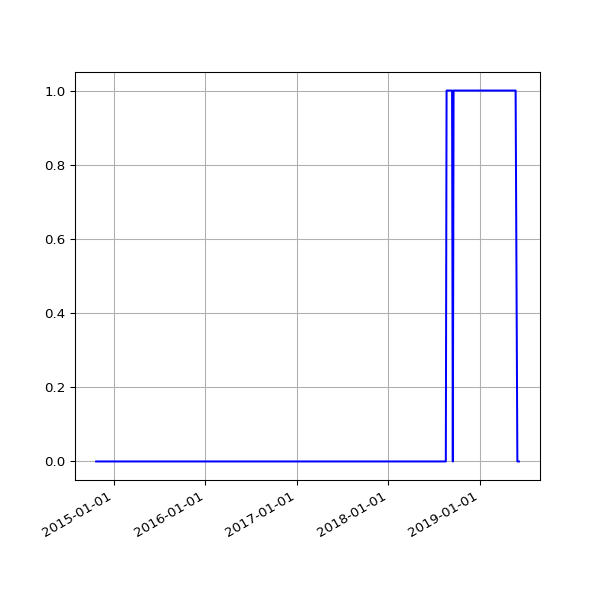

Source data for this figure (header and first rows):
date, value
2014-10-21 02:39:54 +0100, 0
2014-10-22 03:00:57 +0100, 0
2014-10-23 02:37:10 +0100, 0
2014-10-25 02:32:51 +0100, 0
2014-10-26 01:30:24 +0000, 0
2014-10-27 02:54:13 +0000, 0
2014-10-28 02:35:31 +0000, 0
2014-10-29 03:06:57 +0000, 0
2014-10-30 02:47:36 +0000, 0
2014-10-31 02:36:06 +0000, 0
2014-11-01 02:28:50 +0000, 0
2014-11-02 02:28:48 +0000, 0
2014-11-03 02:32:02 +0000, 0
2014-11-04 02:35:06 +0000, 0
2014-11-05 02:49:43 +0000, 0
2014-11-06 02:58:43 +0000, 0
2014-11-07 02:45:22 +0000, 0
2014-11-08 02:32:13 +0000, 0
2014-11-09 02:29:46 +0000, 0
2014-11-10 02:36:49 +0000, 0
2014-11-11 02:39:57 +0000, 0
2014-11-12 02:39:23 +0000, 0
2014-11-13 02:43:39 +0000, 0
2014-11-14 02:36:10 +0000, 0
2014-11-15 02:30:19 +0000, 0
2014-11-16 02:31:03 +0000, 0
2014-11-17 02:44:07 +0000, 0
2014-11-18 02:40:33 +0000, 0
2014-11-19 02:46:01 +0000, 0
2014-11-20 02:43:56 +0000, 0
2014-11-21 02:34:50 +0000, 0
2014-11-22 02:32:51 +0000, 0
2014-11-23 02:36:45 +0000, 0
2014-11-24 02:27:24 +0000, 0
2014-11-25 02:39:42 +0000, 0
2014-11-26 02:51:07 +0000, 0
2014-11-27 02:37:04 +0000, 0
2014-11-28 02:34:52 +0000, 0
2014-11-29 02:30:27 +0000, 0
2014-11-30 02:32:57 +0000, 0
2014-12-01 03:23:50 +0000, 0
2014-12-02 02:35:18 +0000, 0
2014-12-03 02:37:48 +0000, 0
2014-12-04 02:39:05 +0000, 0
2014-12-05 02:39:00 +0000, 0
2014-12-06 02:32:23 +0000, 0
2014-12-07 02:28:06 +0000, 0
2014-12-08 02:44:28 +0000, 0
2014-12-09 02:39:34 +0000, 0
2014-12-11 03:14:35 +0000, 0
2014-12-16 20:52:04 +0000, 0
2014-12-17 13:32:22 +0000, 0
2014-12-18 02:17:19 +0000, 0
2014-12-19 02:43:05 +0000, 0
2014-12-20 02:31:59 +0000, 0
2014-12-21 02:08:34 +0000, 0
2014-12-22 02:09:19 +0000, 0
2014-12-23 02:08:53 +0000, 0
2014-12-24 02:12:21 +0000, 0
2014-12-25 06:47:47 +0000, 0
... 1,120 more rows
